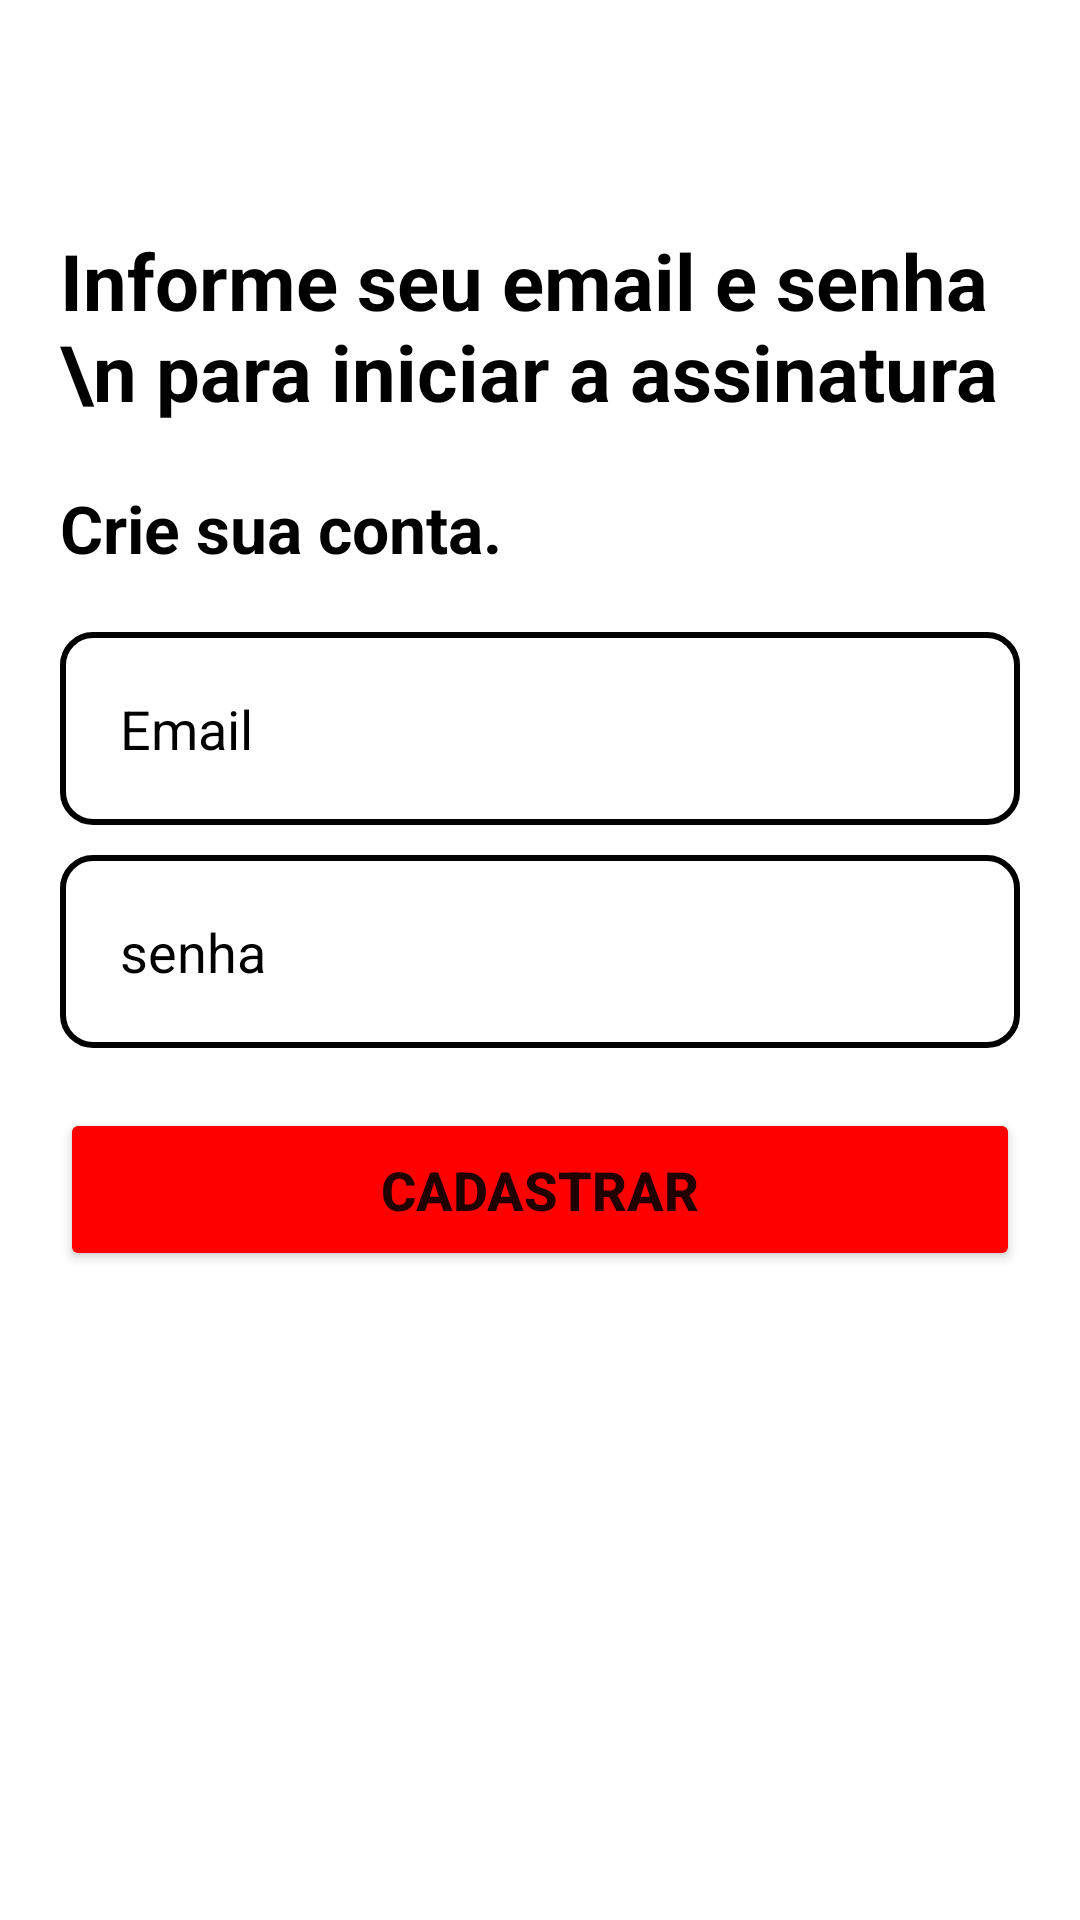

Here is an Android app screen rendered from its layout file. Give the layout XML and the strings, colors and styles it references.
<!-- AndroidManifest.xml: application theme Theme.NetflixClone -->
<!-- res/layout/activity_form_cadastro.xml -->
<?xml version="1.0" encoding="utf-8"?>
<LinearLayout xmlns:android="http://schemas.android.com/apk/res/android"
    xmlns:app="http://schemas.android.com/apk/res-auto"
    xmlns:tools="http://schemas.android.com/tools"
    android:layout_width="match_parent"
    android:layout_height="match_parent"
    android:orientation="vertical"
    android:background="@color/white"
    tools:context=".FormCadastro">
  
  <androidx.appcompat.widget.Toolbar
      android:id="@+id/toolbar_cadastro"
      android:layout_width="match_parent"
      android:layout_height="wrap_content"
      android:layout_marginStart="20dp"
      />

  <TextView
      android:layout_width="wrap_content"
      android:layout_height="wrap_content"
      android:text="Informe seu email e senha \n para iniciar a assinatura"
      android:textColor="@color/black"
      android:textSize="26sp"
      android:textStyle="bold"
      android:textAllCaps="false"
      android:layout_margin="20dp"

    />

  <TextView
      android:layout_width="wrap_content"
      android:layout_height="wrap_content"
      android:text="Crie sua conta."
      android:textColor="@color/black"
      android:textSize="22sp"
      android:textStyle="bold"
      android:textAllCaps="false"
      android:layout_marginStart="20dp"
      />

    <EditText
        android:id="@+id/edit_email"
        android:layout_width="match_parent"
        android:layout_height="wrap_content"
        android:hint="Email"
        android:textColorHint="@color/gray"
        android:textColor="@color/black"
        android:textSize="18sp"
        android:background="@drawable/edit_text_cadastro"
        android:padding="20dp"
        android:maxLines="1"
        android:inputType="textEmailAddress"
        android:layout_marginStart="20dp"
        android:layout_marginEnd="20dp"
        android:layout_marginTop="20dp"
        />

  <EditText
      android:id="@+id/edit_senha"
      android:layout_width="match_parent"
      android:layout_height="wrap_content"
      android:hint="senha"
      android:textColorHint="@color/gray"
      android:textColor="@color/black"
      android:textSize="18sp"
      android:background="@drawable/edit_text_cadastro"
      android:padding="20dp"
      android:maxLines="1"
      android:inputType="numberPassword"
      android:layout_marginStart="20dp"
      android:layout_marginEnd="20dp"
      android:layout_marginTop="10dp"
      />

  <Button
      android:id="@+id/bt_cadastrar"
      android:layout_width="match_parent"
      android:layout_height="wrap_content"
      android:text="Cadastrar"
      android:textSize="18sp"
      android:textStyle="bold"
      android:backgroundTint="@color/red"
      android:padding="15dp"
      android:layout_margin="20dp"
    />

  <TextView
      android:id="@+id/mensagem_erro"
      android:layout_width="wrap_content"
      android:layout_height="wrap_content"
      android:text=""
      android:textColor="@color/red"
      android:textSize="18sp"
      android:textStyle="bold"
      android:layout_gravity="center"
    />



</LinearLayout>
<!-- resources referenced by this layout -->
<resources>
  <color name="black">#FF000000</color>
  <color name="red">#FF0000</color>
  <color name="white">#FFFFFFFF</color>
  <!-- drawable edit_text_cadastro (drawable) -->
  <?xml version="1.0" encoding="utf-8"?>
  <shape xmlns:android="http://schemas.android.com/apk/res/android">
  <solid android:color="@color/white"/>
    <stroke android:color="@color/gray" android:width="2dp"/>
    <corners android:radius="10dp"/>
  </shape>
  <style name="Theme.NetflixClone" parent="Theme.MaterialComponents.DayNight.DarkActionBar">
      
      <item name="colorPrimary">@color/black</item>
      <item name="colorPrimaryVariant">@color/black</item>
      <item name="colorOnPrimary">@color/black</item>
      
      <item name="colorSecondary">@color/teal_200</item>
      <item name="colorSecondaryVariant">@color/teal_700</item>
      <item name="colorOnSecondary">@color/black</item>
      
      <item name="android:statusBarColor" tools:targetApi="l">?attr/colorPrimaryVariant</item>
      
    </style>
  <color name="teal_200">#FF03DAC5</color>
  <color name="teal_700">#FF018786</color>
</resources>
